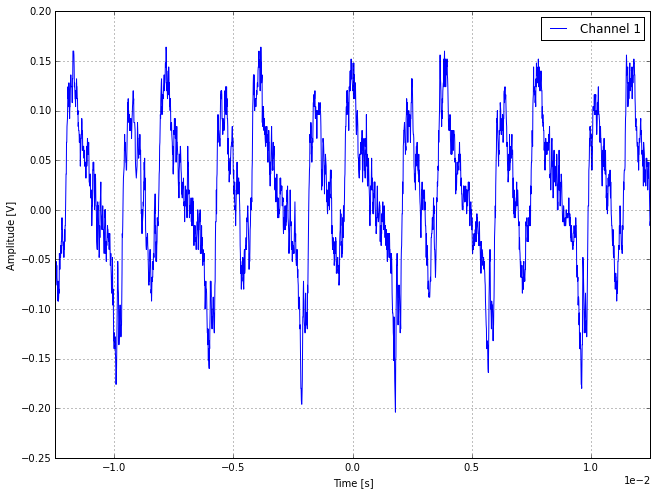

The data file committed next to this chart (first rows):
-1.249000000000000110e-02, -4.399999999999999745e-02
-1.248000000000000151e-02, -5.200000000000000455e-02
-1.247000000000000192e-02, -6.400000000000000133e-02
-1.246000000000000232e-02, -7.599999999999999811e-02
-1.245000000000000273e-02, -5.200000000000000455e-02
-1.244000000000000314e-02, -6.400000000000000133e-02
-1.243000000000000355e-02, -6.800000000000000488e-02
-1.242000000000000395e-02, -5.600000000000000117e-02
-1.241000000000000436e-02, -6.800000000000000488e-02
-1.240000000000000477e-02, -7.200000000000000844e-02
-1.239000000000000518e-02, -7.599999999999999811e-02
-1.238000000000000558e-02, -8.400000000000000522e-02
-1.237000000000000599e-02, -9.199999999999999845e-02
-1.236000000000000640e-02, -7.200000000000000844e-02
-1.235000000000000681e-02, -9.199999999999999845e-02
-1.234000000000000721e-02, -8.799999999999999489e-02
-1.233000000000000762e-02, -8.000000000000000167e-02
-1.232000000000000803e-02, -8.400000000000000522e-02
-1.231000000000000844e-02, -4.399999999999999745e-02
-1.230000000000000884e-02, -4.800000000000000100e-02
-1.229000000000000925e-02, -5.999999999999999778e-02
-1.228000000000000966e-02, -4.800000000000000100e-02
-1.227000000000001007e-02, -4.399999999999999745e-02
-1.226000000000001047e-02, -4.800000000000000100e-02
-1.225000000000001088e-02, -3.600000000000000422e-02
-1.224000000000001129e-02, -4.399999999999999745e-02
-1.223000000000001170e-02, -3.200000000000000067e-02
-1.222000000000001210e-02, -3.200000000000000067e-02
-1.221000000000001251e-02, -1.600000000000000033e-02
-1.220000000000001292e-02, -8.000000000000000167e-03
-1.219000000000001332e-02, -2.000000000000000042e-02
-1.218000000000001373e-02, -2.000000000000000042e-02
-1.217000000000001414e-02, -3.200000000000000067e-02
-1.216000000000001455e-02, -3.600000000000000422e-02
-1.215000000000001495e-02, -3.600000000000000422e-02
-1.214000000000001536e-02, -4.399999999999999745e-02
-1.213000000000001577e-02, -3.600000000000000422e-02
-1.212000000000001618e-02, -4.800000000000000100e-02
-1.211000000000001658e-02, -3.200000000000000067e-02
-1.210000000000001699e-02, -4.000000000000000083e-02
-1.209000000000001740e-02, -2.000000000000000042e-02
-1.208000000000001781e-02, -3.200000000000000067e-02
-1.207000000000001821e-02, -1.600000000000000033e-02
-1.206000000000001862e-02, -1.600000000000000033e-02
-1.205000000000001903e-02, 4.000000000000000083e-03
-1.204000000000001944e-02, 2.800000000000000058e-02
-1.203000000000001984e-02, 3.600000000000000422e-02
-1.202000000000002025e-02, 3.600000000000000422e-02
-1.201000000000002066e-02, 6.800000000000000488e-02
-1.200000000000002107e-02, 6.800000000000000488e-02
-1.199000000000002147e-02, 8.400000000000000522e-02
-1.198000000000002188e-02, 8.799999999999999489e-02
-1.197000000000002229e-02, 9.199999999999999845e-02
-1.196000000000002270e-02, 1.079999999999999988e-01
-1.195000000000002310e-02, 1.239999999999999991e-01
-1.194000000000002351e-02, 1.120000000000000023e-01
-1.193000000000002392e-02, 1.199999999999999956e-01
-1.192000000000002433e-02, 1.040000000000000091e-01
-1.191000000000002473e-02, 1.280000000000000027e-01
-1.190000000000002514e-02, 1.120000000000000023e-01
-1.189000000000002555e-02, 1.000000000000000056e-01
... 2,439 more rows
